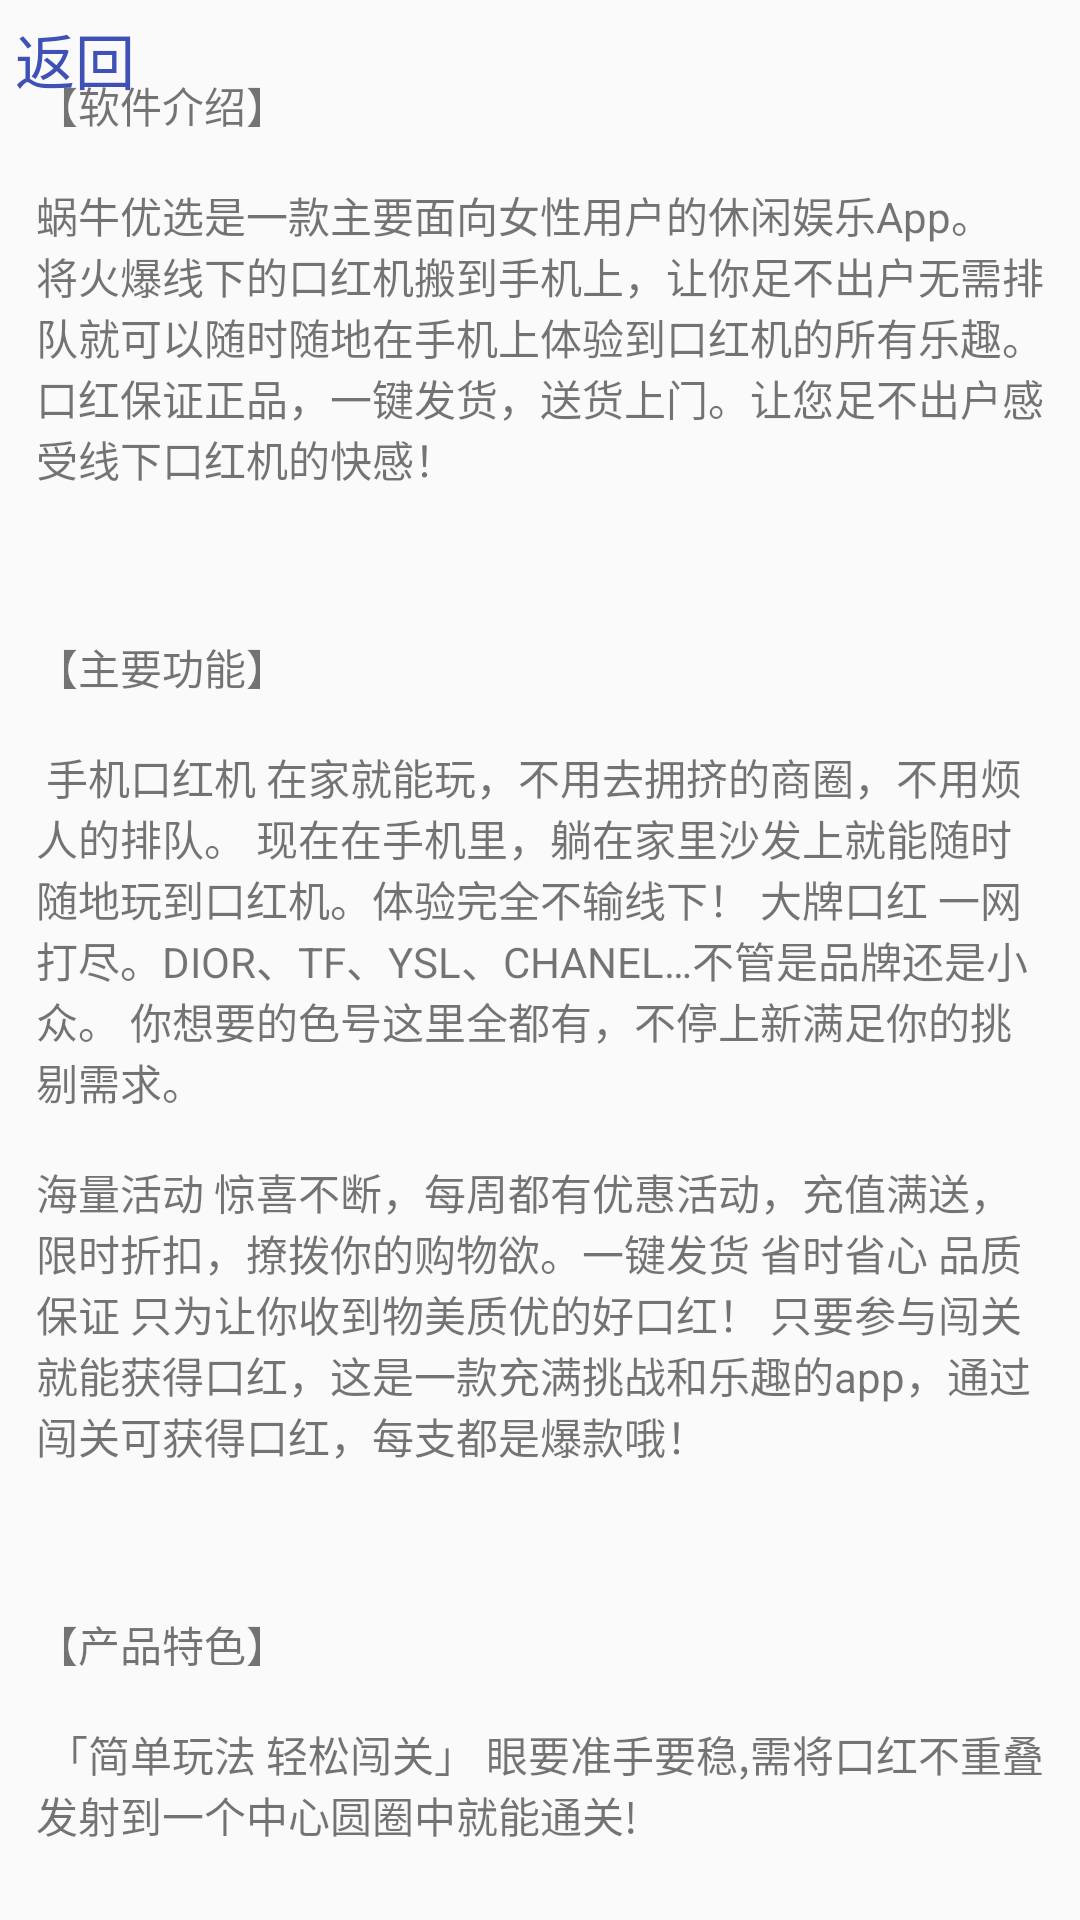

This screen was rendered from an Android layout file. Write that file and the resources it references.
<!-- AndroidManifest.xml: application theme AppTheme -->
<!-- res/layout/activity_about_us.xml -->
<?xml version="1.0" encoding="utf-8"?>
<RelativeLayout
    xmlns:android="http://schemas.android.com/apk/res/android"
    xmlns:app="http://schemas.android.com/apk/res-auto"
    xmlns:tools="http://schemas.android.com/tools"
    android:layout_width="match_parent"
    android:layout_height="match_parent"
    tools:context=".ac.AboutUsActivity">

    <TextView
        android:id="@+id/txv_back"
        android:layout_width="wrap_content"
        android:layout_height="wrap_content"
        android:padding="5dp"
        android:textSize="20dp"
        android:textColor="@color/colorPrimary"
        android:text="@string/back"/>


    <TextView
        android:layout_width="wrap_content"
        android:layout_height="wrap_content"
        android:layout_centerInParent="true"
        android:paddingLeft="12dp"
        android:paddingRight="12dp"
        android:text="@string/about_us_content"/>
</RelativeLayout>
<!-- resources referenced by this layout -->
<resources>
  <color name="colorPrimary">#3F51B5</color>
  <string name="about_us_content">【软件介绍】\n\n蜗牛优选是一款主要面向女性用户的休闲娱乐App。
          将火爆线下的口红机搬到手机上，让你足不出户无需排队就可以随时随地在手机上体验到口红机的所有乐趣。
          口红保证正品，一键发货，送货上门。让您足不出户感受线下口红机的快感！
          \n\n\n\n【主要功能】\n\n
          手机口红机 在家就能玩，不用去拥挤的商圈，不用烦人的排队。
          现在在手机里，躺在家里沙发上就能随时随地玩到口红机。体验完全不输线下！
          大牌口红 一网打尽。DIOR、TF、YSL、CHANEL…不管是品牌还是小众。
          你想要的色号这里全都有，不停上新满足你的挑剔需求。
          \n\n海量活动 惊喜不断，每周都有优惠活动，充值满送，限时折扣，撩拨你的购物欲。一键发货 省时省心 品质保证 只为让你收到物美质优的好口红！
          只要参与闯关就能获得口红，这是一款充满挑战和乐趣的app，通过闯关可获得口红，每支都是爆款哦！
          \n\n\n\n【产品特色】\n\n 「简单玩法 轻松闯关」 眼要准手要稳,需将口红不重叠发射到一个中心圆圈中就能通关!</string>
  <string name="back">返回</string>
  <style name="AppTheme" parent="Theme.AppCompat.Light.NoActionBar">
          
          <item name="colorPrimary">@color/colorAccent</item>
          <item name="colorPrimaryDark">@color/colorAccent</item>
          <item name="colorAccent">@color/colorAccent</item>
      </style>
  <color name="colorAccent">#FF4081</color>
</resources>
